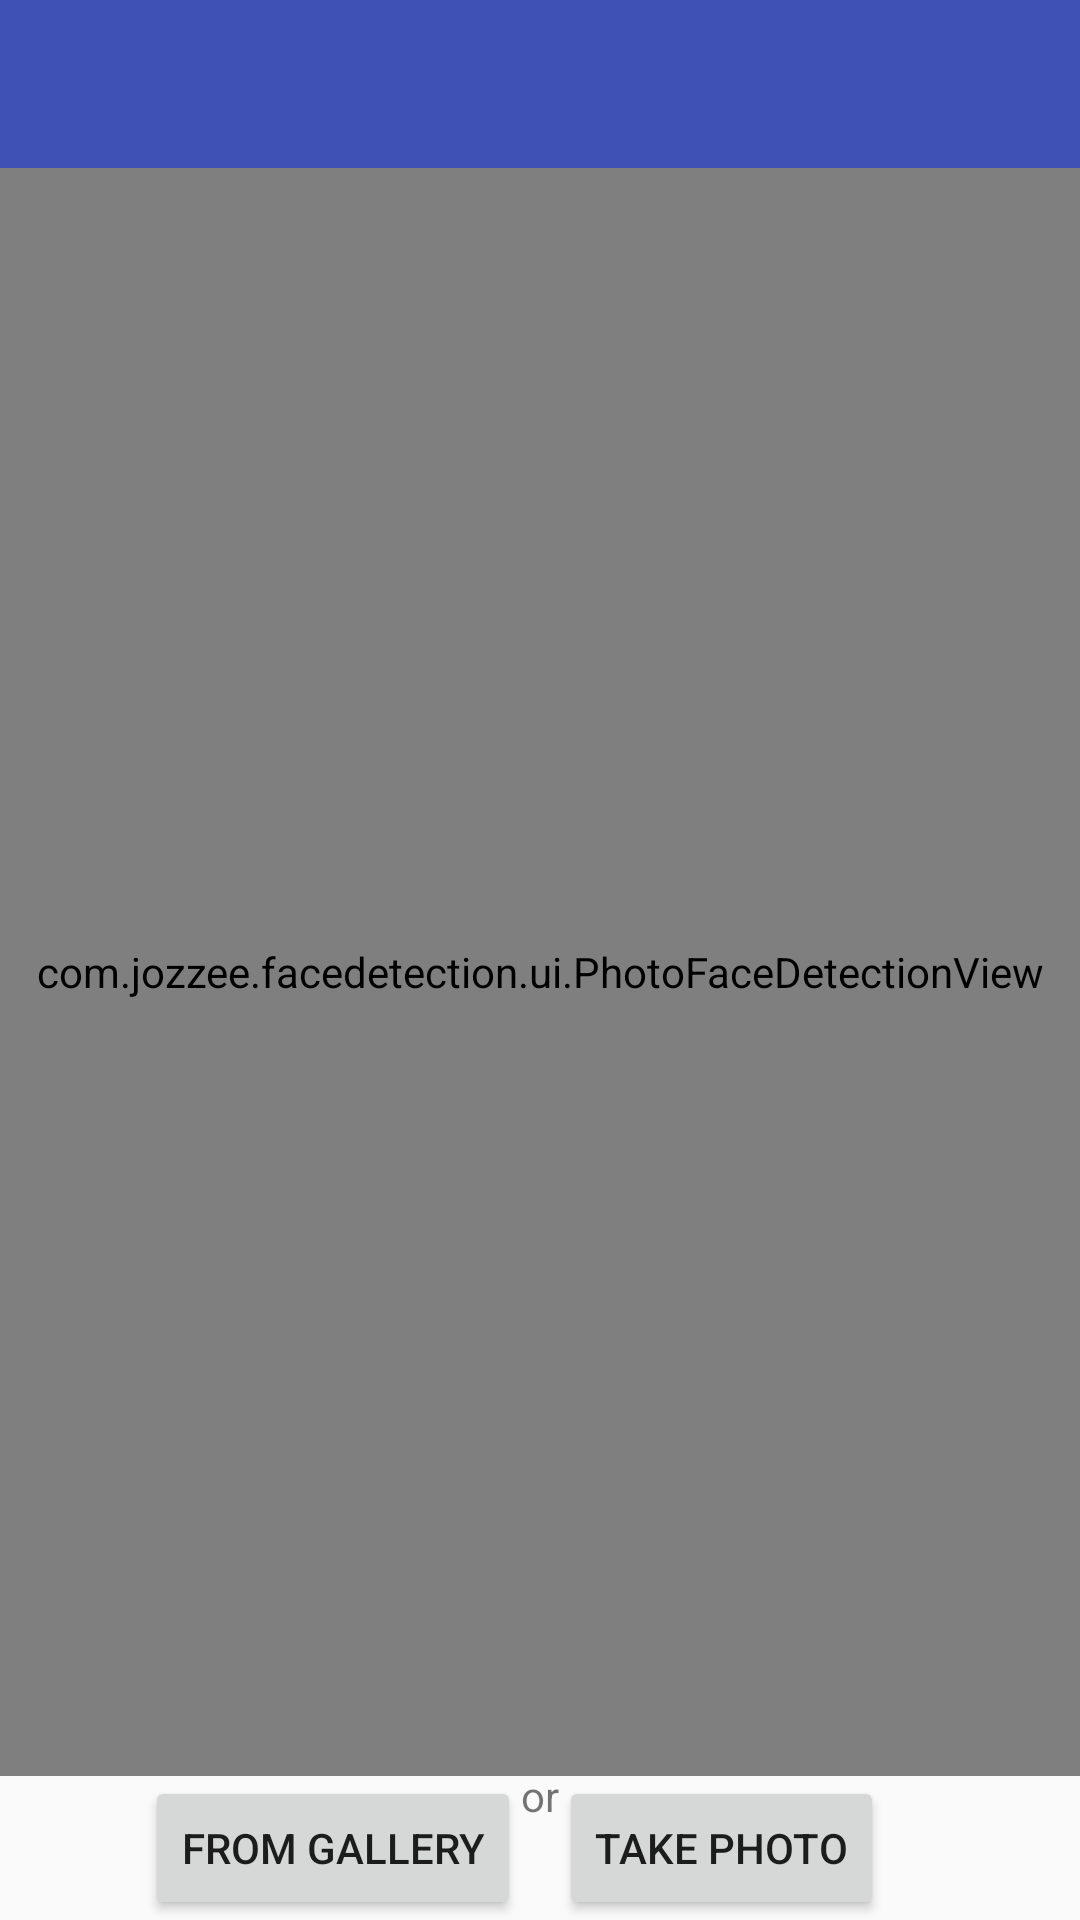

Produce the Android XML layout that renders to this screen, including the resource entries it uses.
<!-- AndroidManifest.xml: application theme AppTheme -->
<!-- res/layout/activity_face_detect_photo.xml -->
<?xml version="1.0" encoding="utf-8"?>
<RelativeLayout xmlns:android="http://schemas.android.com/apk/res/android"
    xmlns:tools="http://schemas.android.com/tools"
    android:id="@+id/activity_face_detect_photo"
    android:layout_width="match_parent"
    android:layout_height="match_parent"
    tools:context="com.jozzee.facedetection.activity.FaceDetectPhotoActivity">

    <android.support.design.widget.AppBarLayout
        android:id="@+id/appbar"
        android:layout_width="match_parent"
        android:layout_height="wrap_content">

        <include layout="@layout/toolbar" />

    </android.support.design.widget.AppBarLayout>

    
    <com.jozzee.facedetection.ui.PhotoFaceDetectionView
        android:id="@+id/detect_photo_view"
        android:layout_width="match_parent"
        android:layout_height="match_parent"
        android:layout_above="@+id/take_photo_btn"
        android:layout_below="@+id/appbar" />


    <Button
        android:id="@+id/take_photo_btn"
        android:layout_width="wrap_content"
        android:layout_height="wrap_content"
        android:layout_alignParentBottom="true"
        android:layout_margin="@dimen/activity_vertical_margin"
        android:layout_toRightOf="@+id/or"
        android:text="Take Photo" />

    <TextView
        android:id="@+id/or"
        android:layout_width="wrap_content"
        android:layout_height="wrap_content"
        android:layout_alignParentBottom="true"
        android:layout_centerHorizontal="true"
        android:layout_marginBottom="32dp"
        android:text="or" />

    <Button
        android:id="@+id/from_gallery_btn"
        android:layout_width="wrap_content"
        android:layout_height="wrap_content"
        android:layout_alignParentBottom="true"
        android:layout_margin="@dimen/activity_vertical_margin"
        android:layout_toLeftOf="@+id/or"
        android:text="From Gallery" />
</RelativeLayout>
<!-- res/layout/toolbar.xml (included above) -->
<?xml version="1.0" encoding="utf-8"?>
<android.support.v7.widget.Toolbar xmlns:android="http://schemas.android.com/apk/res/android"
    xmlns:app="http://schemas.android.com/apk/res-auto"
    android:id="@+id/toolbar"
    android:layout_width="match_parent"
    android:layout_height="?attr/actionBarSize"
    android:background="@color/colorPrimary"
    app:theme="@style/Toolbar_Text_White">


</android.support.v7.widget.Toolbar>
<!-- resources referenced by this layout -->
<resources>
  <color name="colorPrimary">#3F51B5</color>
  <style name="Toolbar_Text_White">
          <item name="android:textColorSecondary">@color/PrimaryText_White</item>
          <item name="titleTextColor">@color/PrimaryText_White</item>
      </style>
  <style name="AppTheme" parent="Theme.AppCompat.Light.DarkActionBar">
          
          <item name="colorPrimary">@color/colorPrimary</item>
          <item name="colorPrimaryDark">@color/colorPrimaryDark</item>
          <item name="colorAccent">@color/colorAccent</item>
          <item name="windowActionBar">false</item>
          <item name="windowNoTitle">true</item>
      </style>
  <color name="PrimaryText_White">#FFFFFF</color>
  <color name="colorPrimaryDark">#303F9F</color>
  <color name="colorAccent">#FF4081</color>
</resources>
